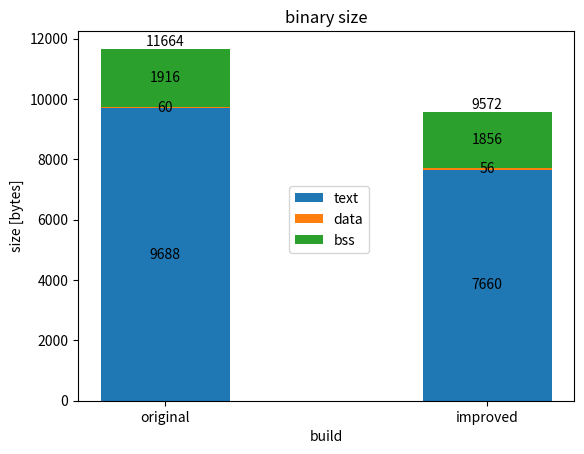

Recreate this plot in Python.
import matplotlib.pyplot as plt
import numpy as np

types = ('original', 'improved')
binaries = {
    'text': np.array([9688, 7660]),
    'data': np.array([60, 56]),
    'bss': np.array([1916, 1856]),
}
filename = "bin_size.png"

width = 0.4
fig, ax = plt.subplots()
bottom = np.zeros(len(types))

# Dictionary to store the total heights of the bars
total_heights = np.zeros(len(types))

for bin, bin_count in binaries.items():
    p = ax.bar(types, bin_count, width, label=bin, bottom=bottom)
    bottom += bin_count
    total_heights += bin_count

    ax.bar_label(p, label_type='center')

# Adding the sum of the segments at the top of each bar
for i, total_height in enumerate(total_heights):
    ax.text(i, total_height, f'{int(total_height)}', ha='center', va='bottom')

ax.set_title('binary size')
ax.legend(bbox_to_anchor=(0.6, 0.6))
plt.xlabel("build")
plt.ylabel("size [bytes]")

my_dpi = 300
plt.savefig(filename, dpi=my_dpi)
